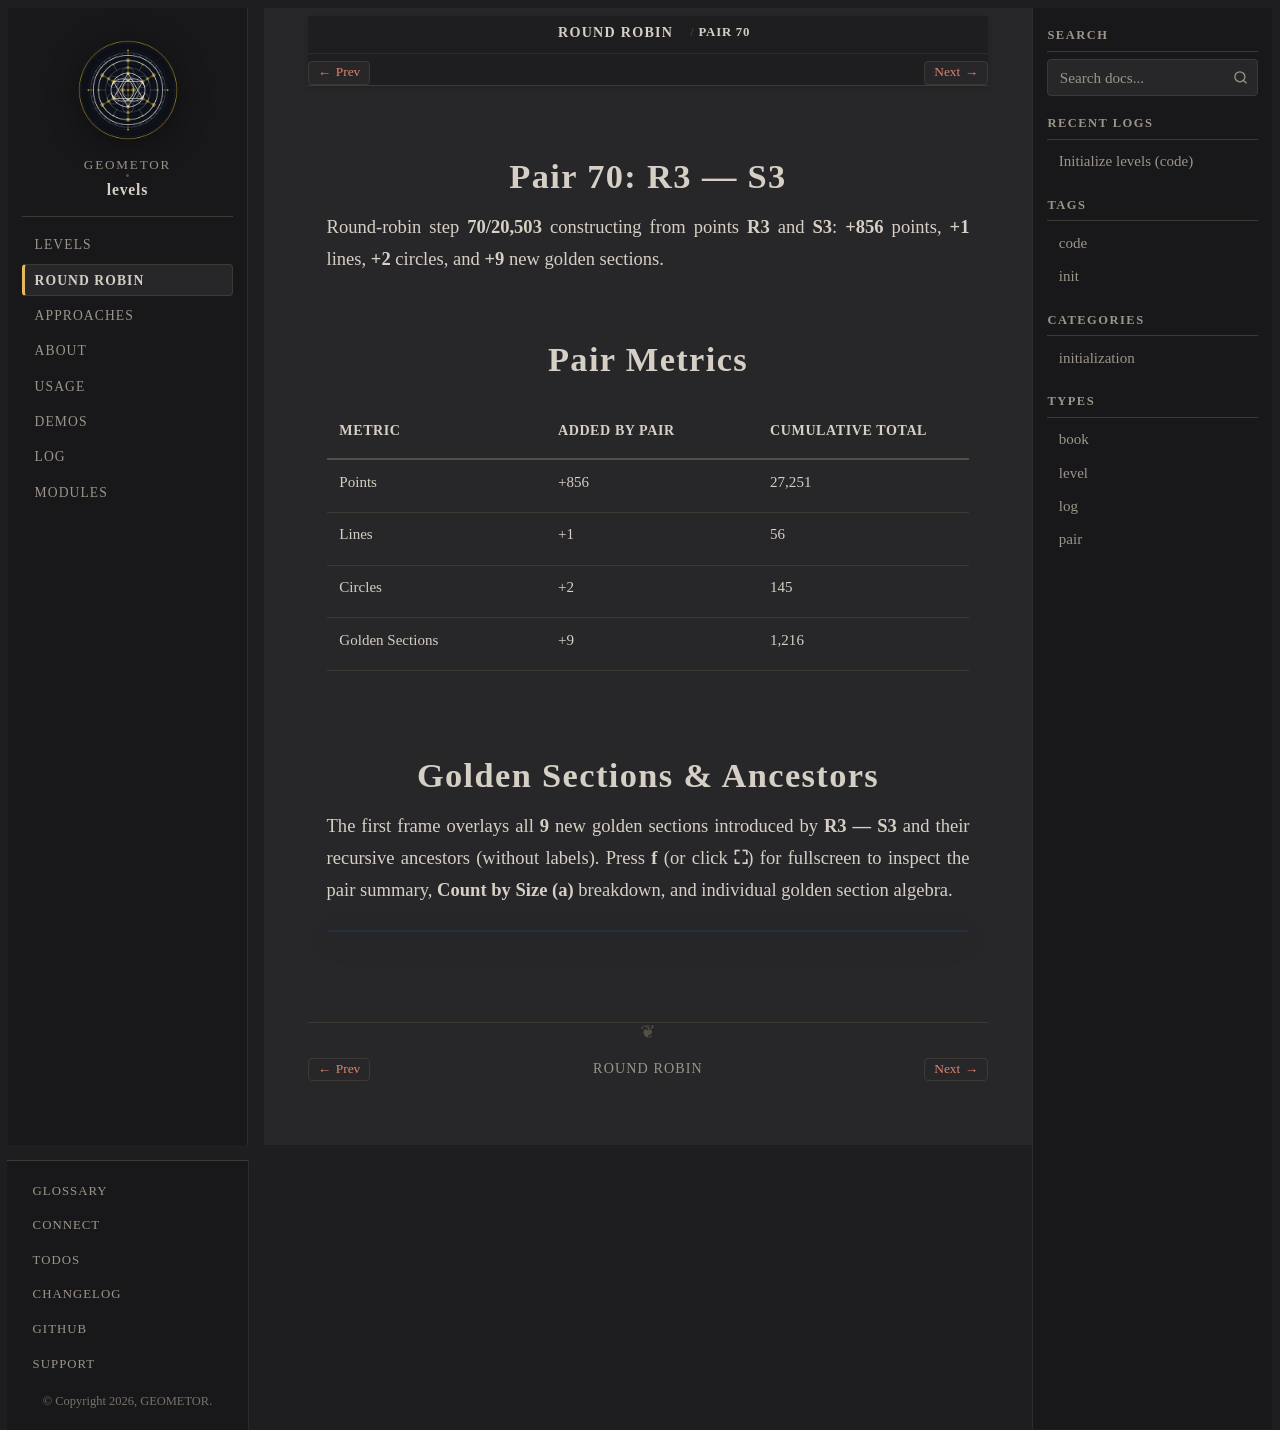

repository: geometor/levels · page: round-robin/pair-70-r3-s3/index.html · generator: sphinx

:type: pair
:order: 70

================
Pair 70: R3 — S3
================

.. container:: lead

   Round-robin step **70/20,503** constructing from points **R3** and **S3**: **+856** points, **+1** lines, **+2** circles, and **+9** new golden sections.

Pair Metrics
============

.. list-table::
   :header-rows: 1
   :widths: 34 33 33

   * - Metric
     - Added by Pair
     - Cumulative Total
   * - Points
     - +856
     - 27,251
   * - Lines
     - +1
     - 56
   * - Circles
     - +2
     - 145
   * - Golden Sections
     - +9
     - 1,216

Golden Sections & Ancestors
===========================

The first frame overlays all **9** new golden sections introduced by **R3 — S3** and their recursive ancestors (without labels). Press **f** (or click **⛶**) for fullscreen to inspect the pair summary, **Count by Size (a)** breakdown, and individual golden section algebra.

.. raw:: html

   <div class="geometor-svg-switcher"
        data-manifest="../../_static/svg/rr/pair_70/manifest.json"
        data-base="../../_static/svg/rr/pair_70/"
        data-interval="1500">
   </div>
